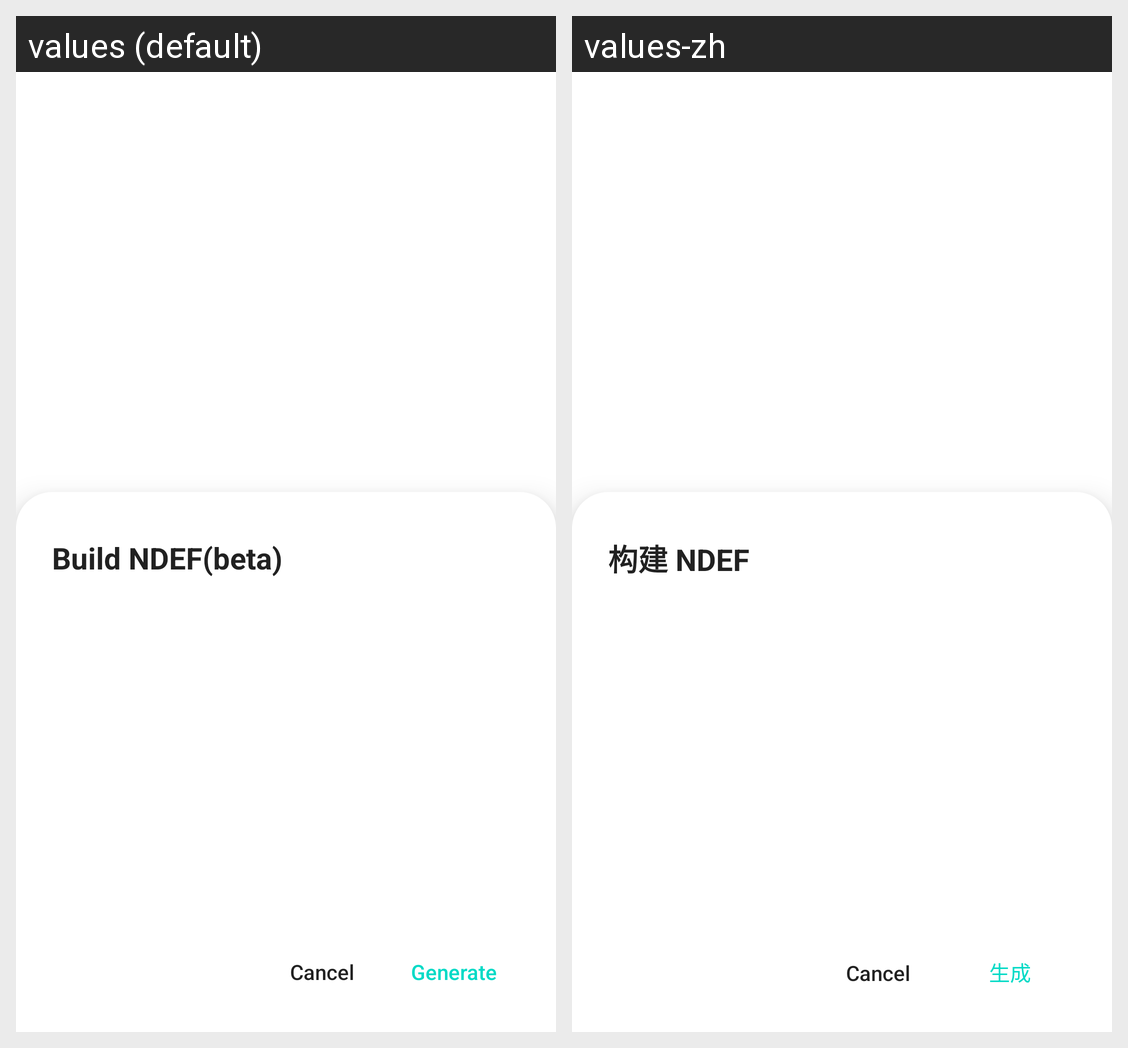

Here is an Android app screen in its default locale and in the app's own translations. Write out the translated-string differences for the strings that appear on this screen.
Android screen res/layout/dialog_ndef_editor.xml rendered under 2 locales, left to right: values (default), values-zh. Device: Nexus 5 (rendered at 1080×1920; each locale shown at half size, 540×960, under a caption strip naming it); theme Theme.MaterialComponents.DayNight.NoActionBar.
Strings drawn on this screen, with the default value and each locale's value (text and hints the layout hard-codes, and strings that could not be matched under every locale, appear in the picture but are not listed):

build_ndef_title
  values: Build NDEF(beta)
  values-zh: 构建 NDEF

build_ndef_generate
  values: Generate
  values-zh: 生成
